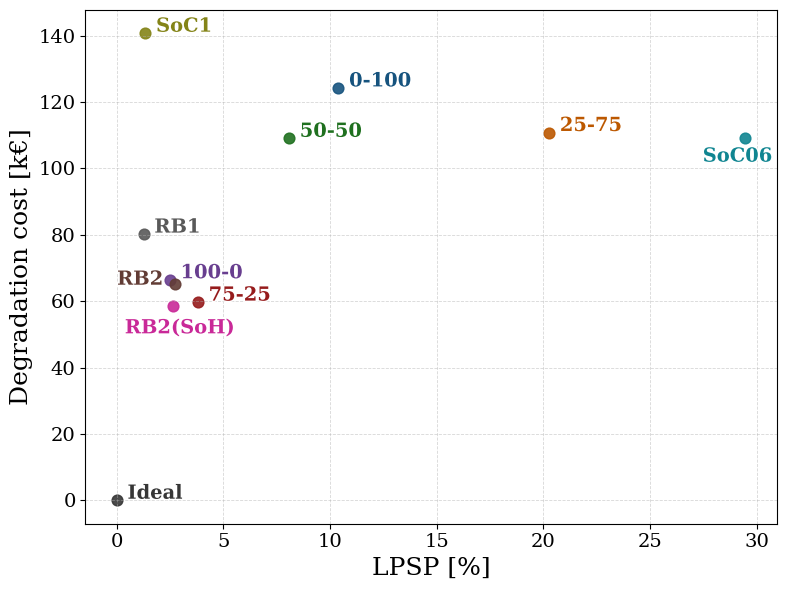

This chart was generated by the following Python code:
import numpy as np
import matplotlib.pyplot as plt
import matplotlib.colors as mcolors
import matplotlib.patheffects as pe
import colorsys


def darken(color, factor=0.7):
    """Assombrit une couleur en multipliant sa luminosite (HLS) par factor."""
    r, g, b = mcolors.to_rgb(color)
    h, l, s = colorsys.rgb_to_hls(r, g, b)
    return colorsys.hls_to_rgb(h, max(0.0, l * factor), s)


# Halo blanc fin autour du texte (lisibilite sur fond + grille)
LABEL_STROKE = [pe.withStroke(linewidth=2.0, foreground='white')]

plt.rcParams.update({
    "text.usetex": False,          # Pas besoin de LaTeX externe
    "mathtext.fontset": "cm",      # Computer Modern (style LaTeX)
    "font.family": "serif",        # Police générale
    "axes.labelsize": 18,
    "axes.titlesize": 20,
    "legend.fontsize": 15,
    "xtick.labelsize": 14,
    "ytick.labelsize": 14,
    "lines.linewidth": 1.8,
    "lines.markersize": 5,
    "grid.alpha": 0.7,
    "grid.linestyle": "--",
    "grid.linewidth": 0.6
})

# Données bleues (points d'origine)
points = np.array([
    [10.3855, 124.1937],  # 0-100
    [20.2667, 110.7658],  # 25-75
    [8.0744, 109.0235],   # 50-50
    [3.8032, 59.6765],    # 75-25
    [2.4851, 66.4122],    # 100-0
    [2.7127, 65.1767],    # RB2
    [2.6496, 58.5350],    # RB2(SoH)
    [1.2597, 80.1562],    # RB1
    [1.3389, 140.6745],   # SoC1
    [29.4642, 109.2535],  # SoC06
    [0.0000, 0.0000]      # Ideal
])
labels = ['0-100', '25-75', '50-50', '75-25', '100-0', 'RB2', 'RB2(SoH)',
          'RB1', 'SoC1', 'SoC06', 'Ideal']

# --- Code couleur par strategie, identique a la figure a ellipses (tab10) ---
STRAT_ORDER = ['0-100', '25-75', '50-50', '75-25', '100-0',
               'RB2', 'RB2(SoH)', 'RB1', 'SoC1', 'SoC06']
COLORS = {s: c for s, c in zip(STRAT_ORDER, plt.cm.tab10(np.linspace(0, 1, 10)))}
IDEAL_COLOR = '0.3'  # gris fonce pour 'Ideal' (hors STRAT_ORDER)

def color_of(label):
    return darken(COLORS.get(label, IDEAL_COLOR), 0.7)

# Création de la figure
fig, ax = plt.subplots(figsize=(8, 6))

# Affichage des points, colores par strategie
for i, label in enumerate(labels):
    ax.scatter(points[i, 0], points[i, 1], color=color_of(label), s=60, alpha=0.9)

# Ajout des labels (meme couleur que le point, halo blanc) avec conditions specifiques
for i, label in enumerate(labels):
    col = color_of(label)

    if label == 'RB2':
        ax.text(points[i, 0] - 2.7, points[i, 1] + 4, label,
                fontsize=14, color=col, weight='bold', path_effects=LABEL_STROKE,
                verticalalignment='top')

    elif label == 'SoC06':
        ax.text(points[i, 0] - 2, points[i, 1] - 3, label,
                fontsize=14, color=col, weight='bold', path_effects=LABEL_STROKE,
                verticalalignment='top')

    elif label == 'RB2(SoH)':
        ax.text(points[i, 0] + 0.3, points[i, 1] - 4, label,
                fontsize=14, color=col, weight='bold', path_effects=LABEL_STROKE,
                verticalalignment='top', horizontalalignment='center')

    else:
        ax.text(points[i, 0] + 0.5, points[i, 1] + 0.5, label,
                fontsize=14, color=col, weight='bold', path_effects=LABEL_STROKE)

# Style de l'axe
ax.set_xlabel("LPSP [%]", fontsize=18)
ax.set_ylabel("Degradation cost [k€]", fontsize=18)
ax.grid(True, linestyle='--', alpha=0.5)

plt.tight_layout()
plt.savefig("pareto_ems.pdf", format='pdf', bbox_inches='tight')
plt.show()
